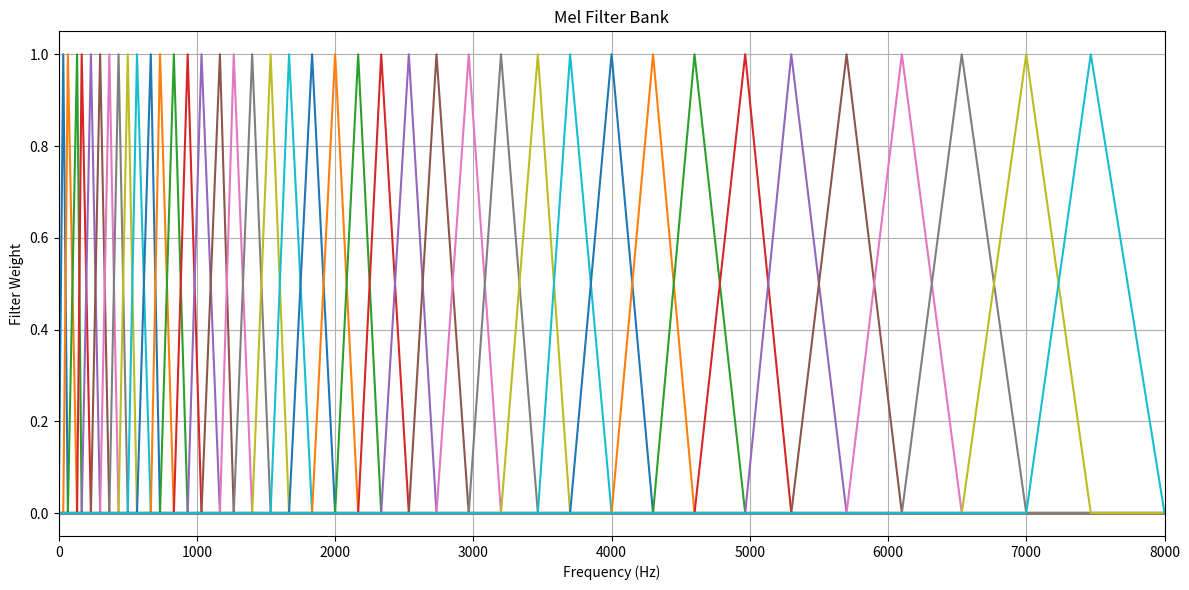

Reproduce this figure in Python.
import numpy as np
import matplotlib.pyplot as plt


def hz_to_mel(frequency):
    return 2595 * np.log10(1 + frequency / 700)


def mel_to_hz(mel):
    return 700 * (10 ** (mel / 2595) - 1)


def create_mel_filterbank(
    sample_rate,
    n_fft,
    n_mels=40,
    f_min=0,
    f_max=None
):
    if f_max is None:
        f_max = sample_rate / 2

    # Convert frequency limits to Mel scale
    mel_min = hz_to_mel(f_min)
    mel_max = hz_to_mel(f_max)

    # Create equally spaced Mel points
    mel_points = np.linspace(
        mel_min,
        mel_max,
        n_mels + 2
    )

    # Convert Mel points back to Hz
    hz_points = mel_to_hz(mel_points)

    # Convert Hz points to FFT bin numbers
    bin_points = np.floor(
        (n_fft + 1) * hz_points / sample_rate
    ).astype(int)

    # Number of positive-frequency FFT bins
    n_frequency_bins = n_fft // 2 + 1

    filterbank = np.zeros(
        (n_mels, n_frequency_bins)
    )

    # Create triangular filters
    for m in range(1, n_mels + 1):

        left = bin_points[m - 1]
        center = bin_points[m]
        right = bin_points[m + 1]

        # Rising side of triangle
        if center > left:
            for k in range(left, center):
                filterbank[m - 1, k] = (
                    (k - left) /
                    (center - left)
                )

        # Falling side of triangle
        if right > center:
            for k in range(center, right):
                filterbank[m - 1, k] = (
                    (right - k) /
                    (right - center)
                )

    return filterbank


if __name__ == "__main__":

    SAMPLE_RATE = 16000
    N_FFT = 480
    N_MELS = 40

    # Create Mel filter bank
    filterbank = create_mel_filterbank(
        SAMPLE_RATE,
        N_FFT,
        N_MELS
    )

    print("Sample rate:", SAMPLE_RATE)
    print("FFT size:", N_FFT)
    print("Mel bands:", N_MELS)
    print("Filter bank shape:", filterbank.shape)
    print("Maximum value:", filterbank.max())

    # Frequency corresponding to each FFT bin
    frequencies = np.linspace(
        0,
        SAMPLE_RATE / 2,
        N_FFT // 2 + 1
    )

    # Plot all Mel filters
    plt.figure(figsize=(12, 6))

    for i in range(N_MELS):
        plt.plot(
            frequencies,
            filterbank[i]
        )

    plt.title("Mel Filter Bank")
    plt.xlabel("Frequency (Hz)")
    plt.ylabel("Filter Weight")
    plt.xlim(0, 8000)
    plt.grid(True)

    plt.tight_layout()
    plt.show()
